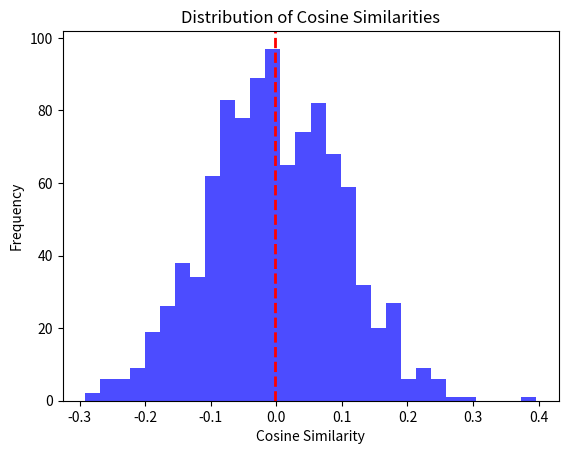

The script that saved this image:
# -*- coding: utf-8 -*-

# [redacted]
# Spolupráca: 
# Použité zdroje: 
# Čas: 

# Podrobný popis je dostupný na: https://github.com/ianmagyar/introduction-to-python/blob/master/assignments/homeworks/homework08.md

# Hodnotenie: /1b

"""
plot_cosine_similarity - cosine similarity measures the cosine of the angle between two vectors in a multi-dimensional space, 
often used in text analysis for comparing documents. If we take vectors with random values and compute their cosine similarity 
with a fixed vector, the result distribution should center around 0 as the number of dimensions increases, 
assuming the elements are from a normal distribution. You should have already completed the compute_cosine_similarity function. 
Use matplotlib to plot the distribution of cosine similarities for a large number of random vectors against a fixed vector. 
Add a vertical line that represents the average cosine similarity. Include axis names and a title in your graph.
"""

import matplotlib.pyplot as plt
import numpy as np


def compute_cosine_similarity(vector_a, vector_b):
    dot_product = np.dot(vector_a, vector_b)
    norm_a = np.linalg.norm(vector_a)
    norm_b = np.linalg.norm(vector_b)
    return dot_product / (norm_a * norm_b)


def generate_random_vectors(n, dimensions):
    return np.random.randn(n, dimensions)


def plot_cosine_similarity(fixed_vector, random_vectors):
    cosine_similarities = [compute_cosine_similarity(fixed_vector, v) for v in random_vectors]
    
    plt.hist(cosine_similarities, bins=30, alpha=0.7, color='b')
    
    avg_cosine_similarity = np.mean(cosine_similarities)
    
    plt.axvline(avg_cosine_similarity, color='r', linestyle='dashed', linewidth=2)
    
    plt.xlabel('Cosine Similarity')
    plt.ylabel('Frequency')
    plt.title('Distribution of Cosine Similarities')

    plt.show()


dimensions = 100
n_vectors = 1000
fixed_vector = np.random.randn(dimensions)
random_vectors = generate_random_vectors(n_vectors, dimensions)
cosine_similarities = [compute_cosine_similarity(fixed_vector, v) for v in random_vectors]
print(np.mean(cosine_similarities))
plot_cosine_similarity(fixed_vector, random_vectors)
